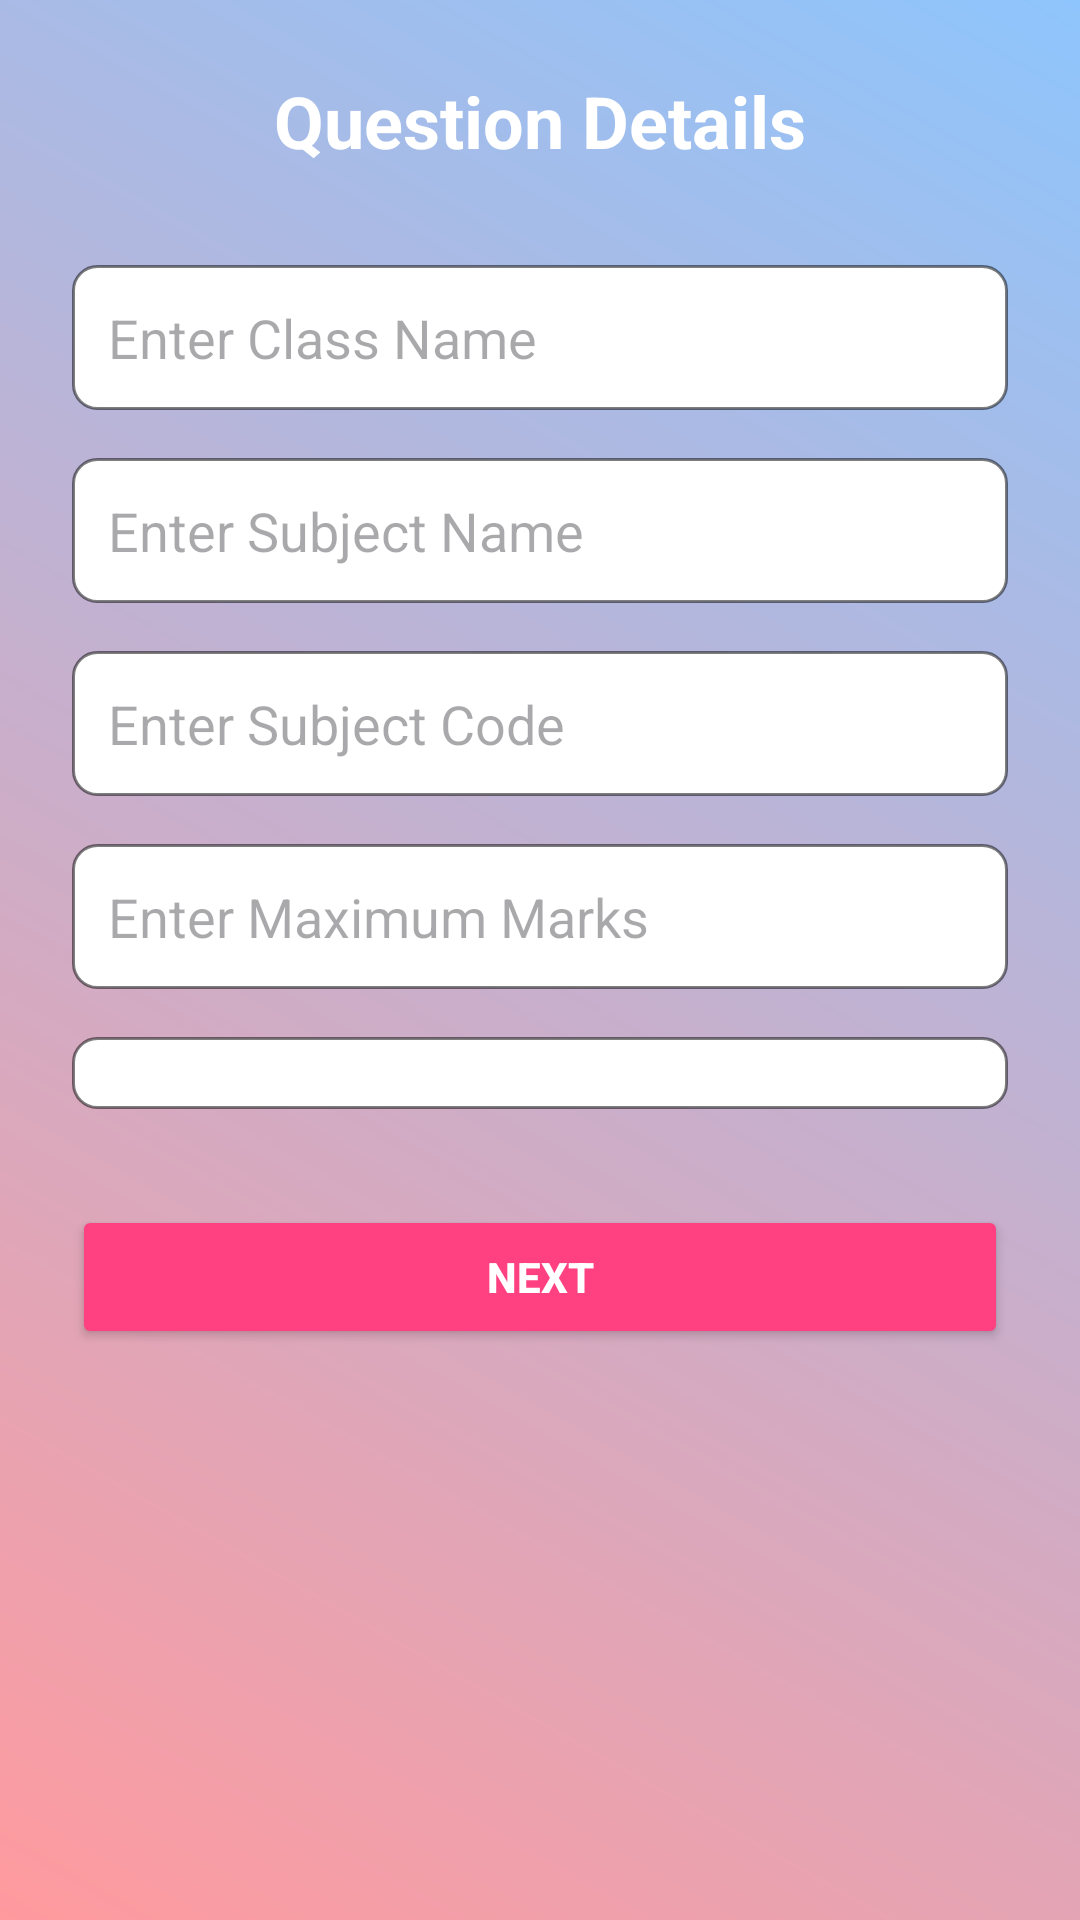

Reconstruct the res/layout file that produces this screen, plus the resources it refers to.
<!-- AndroidManifest.xml: application theme Theme.ExamConductor -->
<!-- res/layout/question_details.xml -->
<?xml version="1.0" encoding="utf-8"?>
<androidx.constraintlayout.widget.ConstraintLayout
    xmlns:android="http://schemas.android.com/apk/res/android"
    xmlns:tools="http://schemas.android.com/tools"
    xmlns:app="http://schemas.android.com/apk/res-auto"
    android:layout_width="match_parent"
    android:layout_height="match_parent"
    android:background="@drawable/home_gradient_background"
    tools:context=".Activities.FacultyPanel.CreateQuestion.QuestionDetails">


    <ScrollView
        android:layout_width="match_parent"
        android:layout_height="match_parent"
        android:padding="24dp">

        <LinearLayout
            android:layout_width="match_parent"
            android:layout_height="wrap_content"
            android:orientation="vertical"
            android:gravity="center_horizontal">

            <TextView
                android:id="@+id/tvTitle"
                android:layout_width="wrap_content"
                android:layout_height="wrap_content"
                android:text="Question Details"
                android:textSize="24sp"
                android:textStyle="bold"
                android:textColor="#FFFFFF"
                android:layout_marginBottom="32dp"/>

            <EditText
                android:id="@+id/etCourse"
                android:layout_width="match_parent"
                android:layout_height="wrap_content"
                android:hint="Enter Class Name"
                android:background="@drawable/input_field"
                android:padding="12dp"
                android:textColor="#000000"
                android:layout_marginBottom="16dp"/>

            <EditText
                android:id="@+id/etSubject"
                android:layout_width="match_parent"
                android:layout_height="wrap_content"
                android:hint="Enter Subject Name"
                android:background="@drawable/input_field"
                android:padding="12dp"
                android:textColor="#000000"
                android:layout_marginBottom="16dp"/>

            <EditText
                android:id="@+id/etCode"
                android:layout_width="match_parent"
                android:layout_height="wrap_content"
                android:hint="Enter Subject Code"
                android:background="@drawable/input_field"
                android:padding="12dp"
                android:textColor="#000000"
                android:layout_marginBottom="16dp"/>

            <EditText
                android:id="@+id/etMarks"
                android:layout_width="match_parent"
                android:layout_height="wrap_content"
                android:hint="Enter Maximum Marks"
                android:inputType="number"
                android:background="@drawable/input_field"
                android:padding="12dp"
                android:textColor="#000000"
                android:layout_marginBottom="16dp"/>

            <Spinner
                android:id="@+id/spinnerType"
                android:layout_width="match_parent"
                android:layout_height="wrap_content"
                android:layout_marginBottom="32dp"
                android:background="@drawable/input_field"
                android:padding="12dp"
                android:spinnerMode="dropdown"/>

            <Button
                android:id="@+id/btnNext"
                android:layout_width="match_parent"
                android:layout_height="wrap_content"
                android:text="NEXT"
                android:textStyle="bold"
                android:backgroundTint="#FF4081"
                android:textColor="#FFFFFF"/>
        </LinearLayout>
    </ScrollView>


</androidx.constraintlayout.widget.ConstraintLayout>
<!-- resources referenced by this layout -->
<resources>
  <!-- drawable home_gradient_background (drawable) -->
  <?xml version="1.0" encoding="utf-8"?>
  <shape xmlns:android="http://schemas.android.com/apk/res/android"
      android:shape="rectangle">
  
      <gradient
          android:angle="45"
          android:startColor="#FF9A9E"
          android:endColor="#8EC5FC"
          android:type="linear" />
  </shape>
  <!-- drawable input_field (drawable) -->
  <?xml version="1.0" encoding="utf-8"?>
  <shape xmlns:android="http://schemas.android.com/apk/res/android"
      android:shape="rectangle">
      <solid android:color="#FFFFFF"/>
      <stroke android:width="1dp" android:color="#80000000"/>
      <corners android:radius="8dp"/>
  </shape>
  <style name="Theme.ExamConductor" parent="Base.Theme.ExamConductor" />
  <style name="Base.Theme.ExamConductor" parent="Theme.Material3.DayNight.NoActionBar">
          
          
      </style>
</resources>
